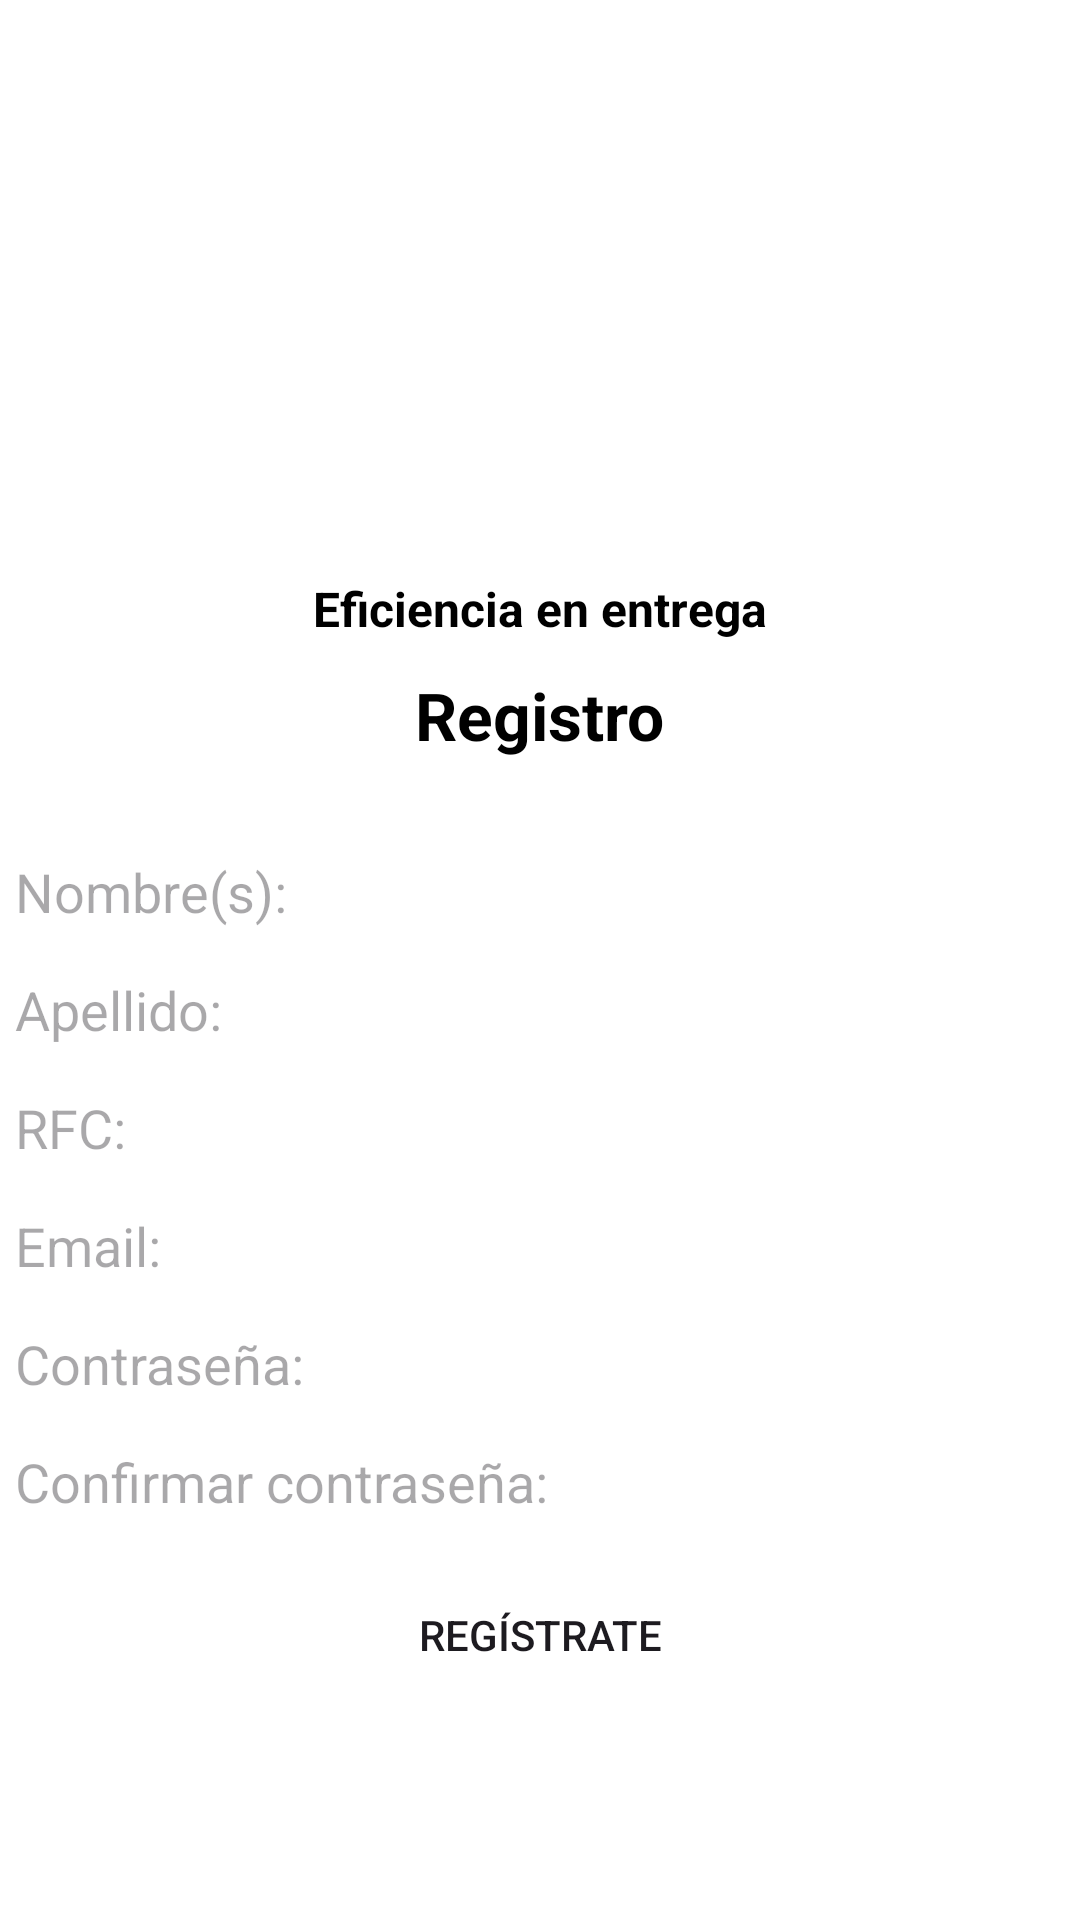

Write the Android layout XML for this screen, with the resource values it uses.
<!-- AndroidManifest.xml: application theme Theme.ProyectoPolicodeLabs -->
<!-- res/layout/activity_register.xml -->
<?xml version="1.0" encoding="utf-8"?>
<ScrollView
    xmlns:android="http://schemas.android.com/apk/res/android"
    android:layout_width="match_parent"
    android:layout_height="match_parent"
    android:layout_gravity="center"
    android:fillViewport="true"
    android:background="@color/white">

  <LinearLayout
      android:layout_width="match_parent"
      android:layout_height="wrap_content"
      android:orientation="vertical"
      android:gravity="center">

    <ImageView
        android:layout_width="100dp"
        android:layout_height="100dp"
        android:background="@drawable/isologo_delivery_in_transit"
        android:layout_marginTop="20dp"/>

    <TextView
        android:layout_width="wrap_content"
        android:layout_height="wrap_content"
        android:text="Eficiencia en entrega"
        android:textSize="16sp"
        android:textStyle="bold"
        android:textColor="@color/black"
        android:layout_marginTop="16dp"/>

    <TextView
        android:layout_width="wrap_content"
        android:layout_height="wrap_content"
        android:layout_marginTop="10dp"
        android:text="Registro"
        android:textSize="22sp"
        android:textStyle="bold"
        android:textColor="@color/black"
        android:layout_marginBottom="32dp"/>

    <EditText
        android:id="@+id/editTextFirstName"
        android:layout_width="350dp"
        android:layout_height="wrap_content"
        android:hint="Nombre(s):"
        android:background="@drawable/edit_text_background"
        android:layout_marginBottom="15dp"
        android:imeOptions="actionNext"
        android:inputType="textPersonName"/>

    <EditText
        android:id="@+id/editTextLastName"
        android:layout_width="350dp"
        android:layout_height="wrap_content"
        android:hint="Apellido:"
        android:background="@drawable/edit_text_background"
        android:layout_marginBottom="15dp"
        android:imeOptions="actionNext"
        android:inputType="textPersonName"/>

    <EditText
        android:id="@+id/editTextRFC"
        android:layout_width="350dp"
        android:layout_height="wrap_content"
        android:hint="RFC:"
        android:background="@drawable/edit_text_background"
        android:layout_marginBottom="15dp"
        android:imeOptions="actionNext"
        android:inputType="text"/>

    <EditText
        android:id="@+id/editTextEmail"
        android:layout_width="350dp"
        android:layout_height="wrap_content"
        android:hint="Email:"
        android:background="@drawable/edit_text_background"
        android:layout_marginBottom="15dp"
        android:imeOptions="actionNext"
        android:inputType="textEmailAddress"/>

    <EditText
        android:id="@+id/editTextPassword"
        android:layout_width="350dp"
        android:layout_height="wrap_content"
        android:hint="Contraseña:"
        android:background="@drawable/edit_text_background"
        android:layout_marginBottom="15dp"
        android:password="true"
        android:imeOptions="actionNext"
        android:inputType="textPassword"/>

    <EditText
        android:id="@+id/editTextConfirmPassword"
        android:layout_width="350dp"
        android:layout_height="wrap_content"
        android:hint="Confirmar contraseña:"
        android:background="@drawable/edit_text_background"
        android:layout_marginBottom="15dp"
        android:password="true"
        android:imeOptions="actionDone"
        android:inputType="textPassword"/>

    <Button
        android:id="@+id/buttonRegister"
        android:layout_width="wrap_content"
        android:layout_height="wrap_content"
        android:layout_marginBottom="15dp"
        android:text="Regístrate"
        android:background="@drawable/edit_text_background"
        android:paddingLeft="32dp"
        android:paddingRight="32dp"
        />
  </LinearLayout>
</ScrollView>
<!-- resources referenced by this layout -->
<resources>
  <color name="black">#FF000000</color>
  <color name="white">#FFFFFFFF</color>
  <style name="Theme.ProyectoPolicodeLabs" parent="Base.Theme.ProyectoPolicodeLabs" />
  <style name="Base.Theme.ProyectoPolicodeLabs" parent="Theme.Material3.DayNight.NoActionBar">
          <item name="colorPrimary">@color/drawer_item_icon_tint_normal</item>
          <item name="colorOnPrimary">@android:color/black</item>
          <item name="colorControlNormal">@android:color/black</item>
      </style>
  <color name="drawer_item_icon_tint_normal">#757575</color>
</resources>
